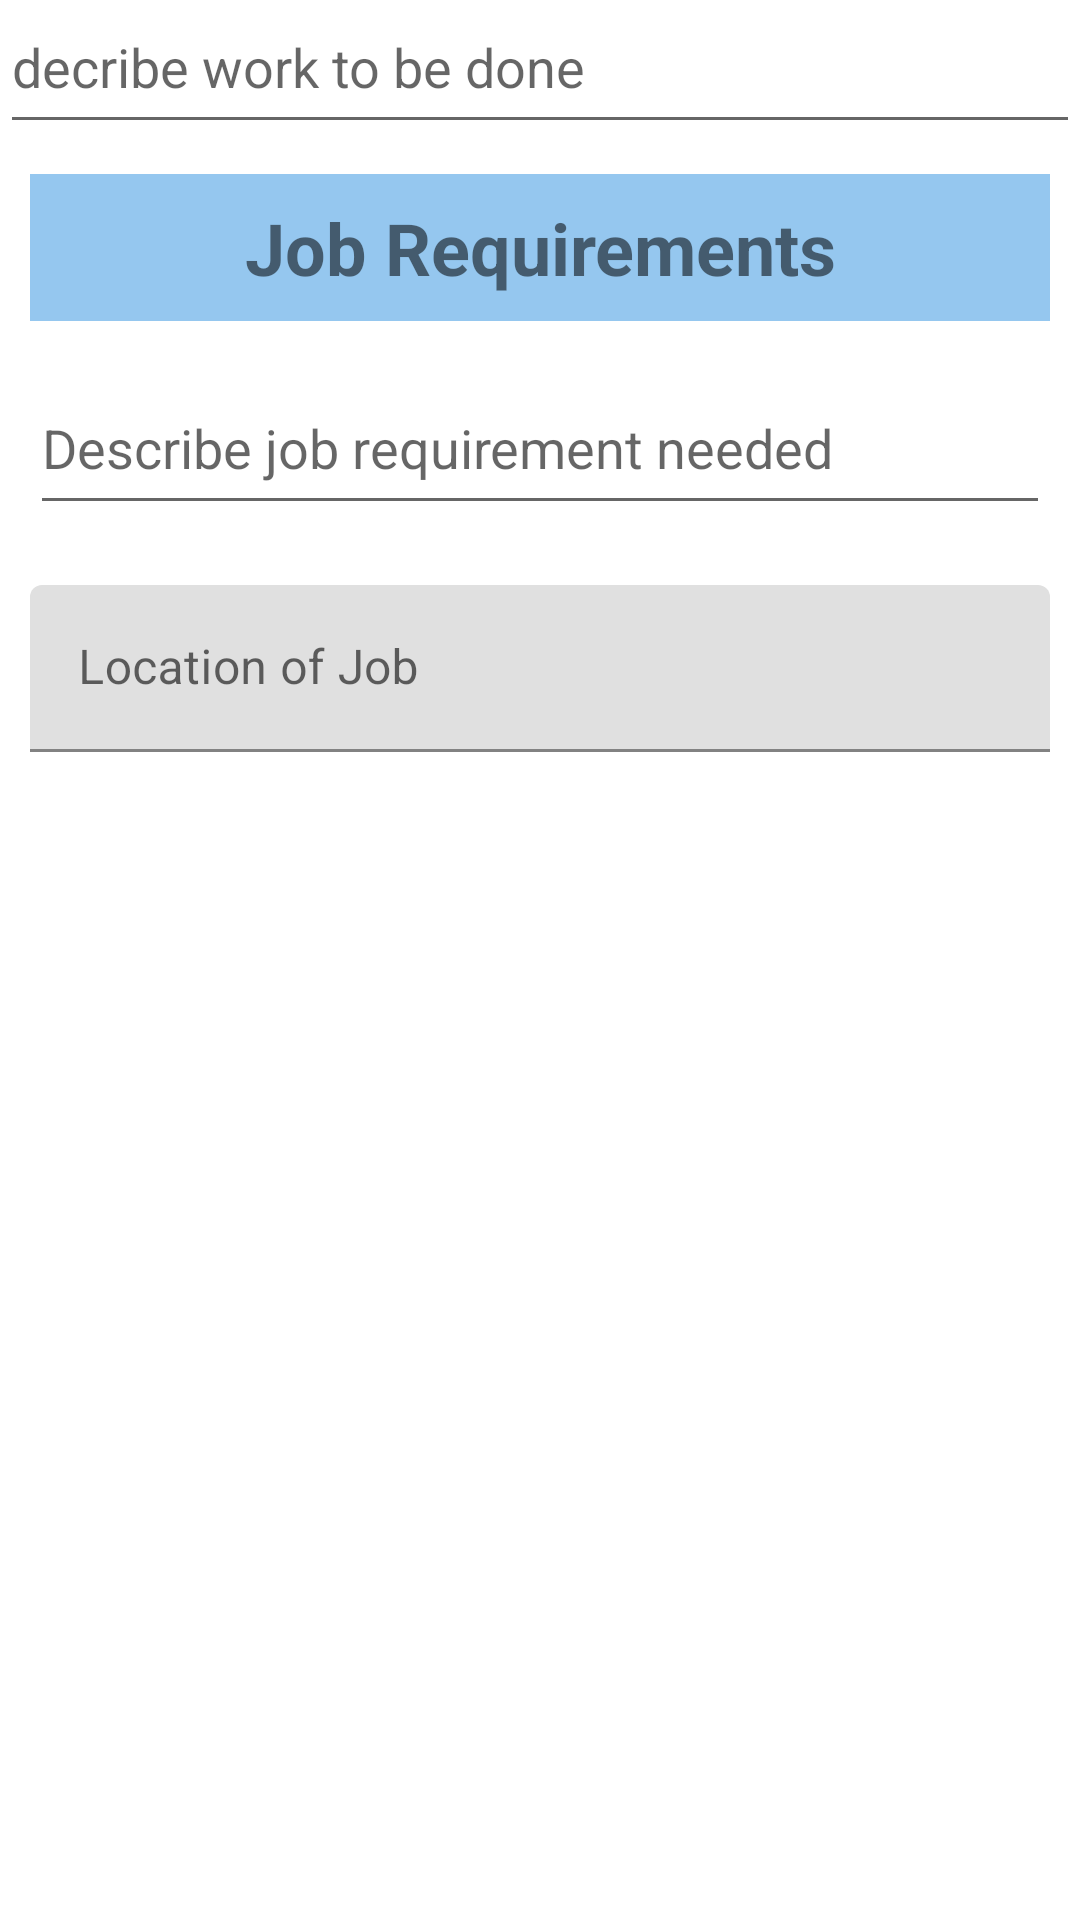

Write the Android layout XML for this screen, with the resource values it uses.
<!-- AndroidManifest.xml: application theme Theme.KaziMtaani -->
<!-- res/layout/activity_postjob.xml -->
<?xml version="1.0" encoding="utf-8"?>
<LinearLayout xmlns:android="http://schemas.android.com/apk/res/android"
    xmlns:app="http://schemas.android.com/apk/res-auto"
    xmlns:tools="http://schemas.android.com/tools"
    android:orientation="vertical"
    android:layout_width="match_parent"
    android:layout_height="match_parent"
    tools:context=".postjob">


            <EditText
                android:id="@+id/editTextTextMultiLine"
                android:layout_width="match_parent"
                android:layout_height="wrap_content"
                android:ems="10"
                android:gravity="start|top"
                android:hint="decribe work to be done"
                android:inputType="textMultiLine"
                android:minHeight="48dp" />

            <TextView
                android:id="@+id/textView5"
                android:layout_width="match_parent"
                android:layout_height="49dp"
                android:layout_margin="10dp"
                android:background="#95C7EF"
                android:gravity="center"
                android:text="Job Requirements"
                android:textSize="24sp"
                android:textStyle="bold" />

            <EditText
                android:id="@+id/editTextTextMultiLine3"
                android:layout_width="match_parent"
                android:layout_height="wrap_content"
                android:layout_margin="10dp"
                android:ems="10"
                android:gravity="start|top"
                android:hint="Describe job requirement needed"
                android:inputType="textMultiLine"
                android:minHeight="48dp" />

            <com.google.android.material.textfield.TextInputLayout
                android:layout_width="match_parent"
                android:layout_height="match_parent"
                android:layout_margin="10dp">

                <com.google.android.material.textfield.TextInputEditText
                    android:layout_width="match_parent"
                    android:layout_height="wrap_content"
                    android:hint="Location of Job" />
            </com.google.android.material.textfield.TextInputLayout>

            <com.google.android.material.textfield.TextInputLayout
                android:layout_width="match_parent"
                android:layout_height="match_parent"
                android:layout_margin="10dp">

                <com.google.android.material.textfield.TextInputEditText
                    android:layout_width="match_parent"
                    android:layout_height="wrap_content"
                    android:hint="Phone No" />
            </com.google.android.material.textfield.TextInputLayout>

            <com.google.android.material.textfield.TextInputLayout
                android:layout_width="match_parent"
                android:layout_height="match_parent"
                android:layout_margin="10dp">

                <com.google.android.material.textfield.TextInputEditText
                    android:layout_width="match_parent"
                    android:layout_height="wrap_content"
                    android:hint="Payment Range" />
            </com.google.android.material.textfield.TextInputLayout>

            <TextView
                android:id="@+id/paychoice"
                android:layout_width="match_parent"
                android:layout_height="53dp"
                android:layout_margin="10dp"
                android:background="#7ED1F6"
                android:gravity="center"
                android:text="Select Mode Of Payment" />

            <LinearLayout
                android:layout_width="match_parent"
                android:layout_height="match_parent"
                android:orientation="horizontal">

                <CheckBox
                    android:id="@+id/mpesa"
                    android:layout_width="wrap_content"
                    android:layout_height="48dp"
                    android:layout_margin="10dp"
                    android:text="Mpesa/Cash" />

                <CheckBox
                    android:id="@+id/card"
                    android:layout_width="122dp"
                    android:layout_height="48dp"
                    android:layout_margin="10dp"
                    android:layout_marginEnd="30dp"
                    android:text="Card" />

            </LinearLayout>

            <Button
                android:id="@+id/buttonsavewantohire"
                android:layout_width="match_parent"
                android:layout_height="59dp"
                android:layout_margin="10dp"
                android:text="Save" />

            </LinearLayout>
<!-- resources referenced by this layout -->
<resources>
  <style name="Theme.KaziMtaani" parent="Theme.MaterialComponents.DayNight.DarkActionBar">
          
          <item name="colorPrimary">@color/teal_200</item>
          <item name="colorPrimaryVariant">@color/teal_700</item>
          <item name="colorOnPrimary">@color/purple_500</item>
          
          <item name="colorSecondary">@color/white</item>
          <item name="colorSecondaryVariant">@color/purple_700</item>
          <item name="colorOnSecondary">@color/black</item>
          
  
          
      </style>
  <!-- not gathered from this repository: default colours our renderer supplied (Android Studio template values) -->
  <color name="purple_500">#FF6200EE</color>
  <color name="purple_700">#FF3700B3</color>
  <color name="teal_200">#FF03DAC5</color>
  <color name="teal_700">#FF018786</color>
  <color name="black">#FF000000</color>
  <color name="white">#FFFFFFFF</color>
</resources>
